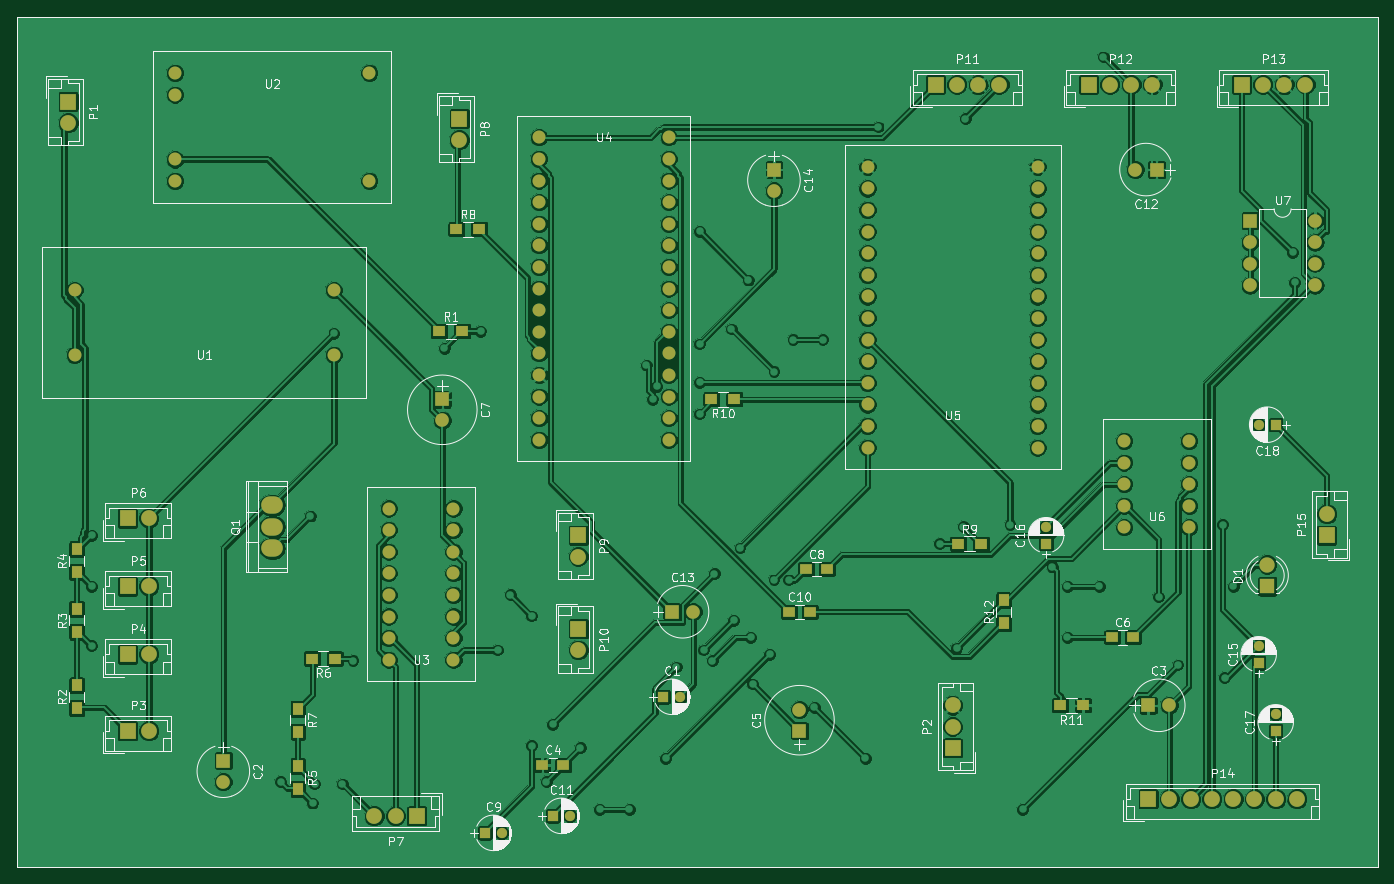
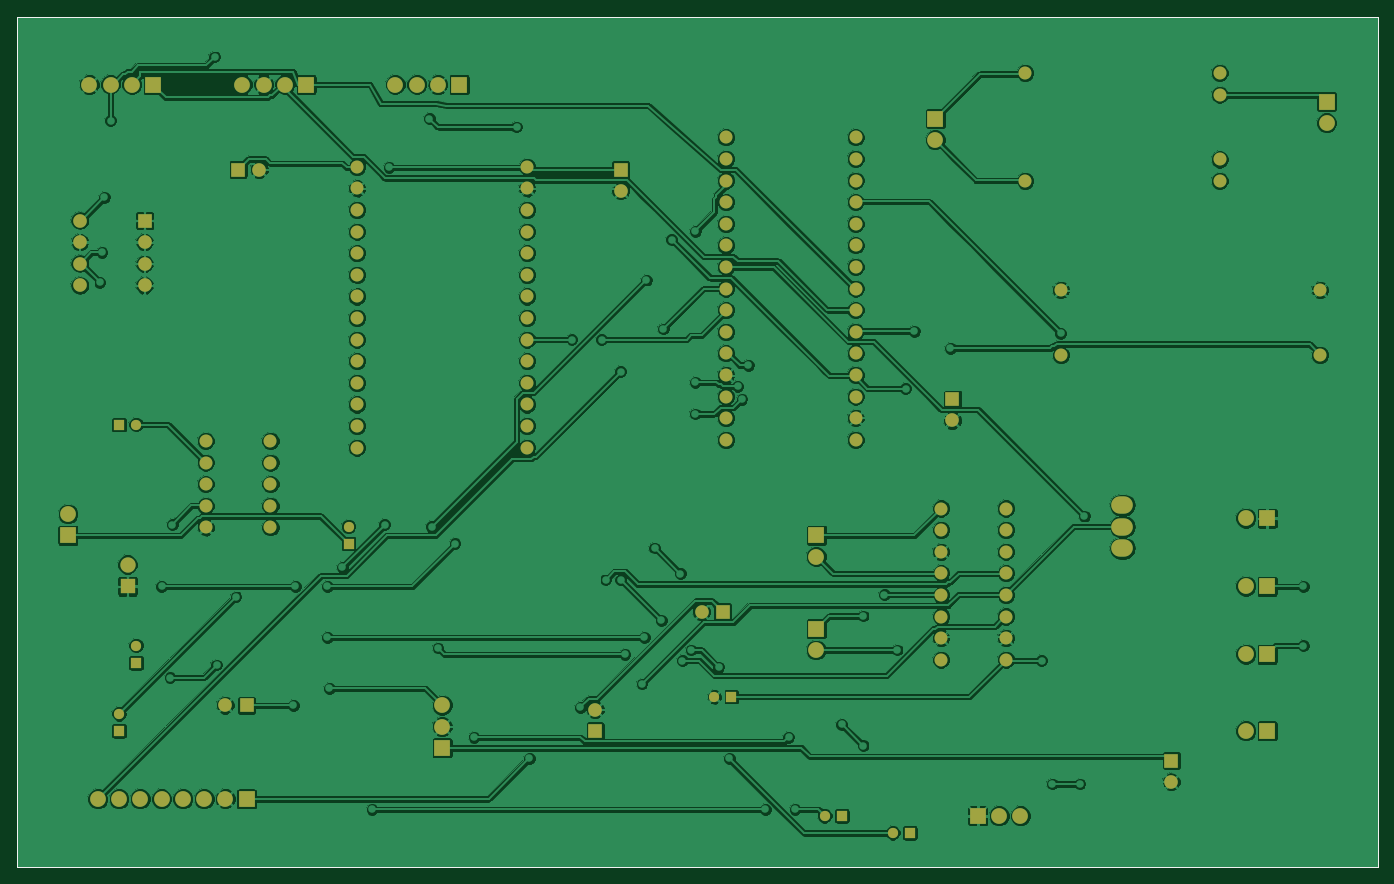
Circuit board: 9 layer files. Board 160.0 x 100.0 mm.
- bottom_copper: NokoLayout-B.Cu.gbr (287213 bytes)
- bottom_mask: NokoLayout-B.Mask.gbr (5593 bytes)
- paste: NokoLayout-B.Paste.gbr (488 bytes)
- bottom_silk: NokoLayout-B.SilkS.gbr (489 bytes)
- top_copper: NokoLayout-F.Cu.gbr (292592 bytes)
- top_mask: NokoLayout-F.Mask.gbr (6541 bytes)
- paste: NokoLayout-F.Paste.gbr (1421 bytes)
- top_silk: NokoLayout-F.SilkS.gbr (93680 bytes)
- drill: NokoLayout.drl (3973 bytes)

=== bottom_copper: NokoLayout-B.Cu.gbr (287213 bytes, source omitted) ===
=== bottom_mask: NokoLayout-B.Mask.gbr ===
G04 #@! TF.FileFunction,Soldermask,Bot*
%FSLAX46Y46*%
G04 Gerber Fmt 4.6, Leading zero omitted, Abs format (unit mm)*
G04 Created by KiCad (PCBNEW 4.0.5) date 06/25/17 19:58:10*
%MOMM*%
%LPD*%
G01*
G04 APERTURE LIST*
%ADD10C,0.150000*%
%ADD11C,0.100000*%
%ADD12R,1.200000X1.200000*%
%ADD13C,1.200000*%
%ADD14R,1.600000X1.600000*%
%ADD15C,1.600000*%
%ADD16R,1.800000X1.800000*%
%ADD17C,1.800000*%
%ADD18R,1.850000X1.850000*%
%ADD19C,1.850000*%
%ADD20O,2.540000X2.032000*%
%ADD21C,1.524000*%
%ADD22O,1.600000X1.600000*%
G04 APERTURE END LIST*
D10*
D11*
X60000000Y-140000000D02*
X60000000Y-40000000D01*
X220000000Y-140000000D02*
X60000000Y-140000000D01*
X220000000Y-40000000D02*
X220000000Y-140000000D01*
X60000000Y-40000000D02*
X220000000Y-40000000D01*
D12*
X136000000Y-120000000D03*
D13*
X138000000Y-120000000D03*
D14*
X84250000Y-127500000D03*
D15*
X84250000Y-130000000D03*
D14*
X193000000Y-121000000D03*
D15*
X195500000Y-121000000D03*
D14*
X152000000Y-124000000D03*
D15*
X152000000Y-121500000D03*
D14*
X110000000Y-85000000D03*
D15*
X110000000Y-87500000D03*
D12*
X115000000Y-136000000D03*
D13*
X117000000Y-136000000D03*
D12*
X123000000Y-134000000D03*
D13*
X125000000Y-134000000D03*
D14*
X194000000Y-58000000D03*
D15*
X191500000Y-58000000D03*
D14*
X137000000Y-110000000D03*
D15*
X139500000Y-110000000D03*
D14*
X149000000Y-58000000D03*
D15*
X149000000Y-60500000D03*
D12*
X206000000Y-116000000D03*
D13*
X206000000Y-114000000D03*
D12*
X181000000Y-102000000D03*
D13*
X181000000Y-100000000D03*
D12*
X208000000Y-124000000D03*
D13*
X208000000Y-122000000D03*
D12*
X208000000Y-88000000D03*
D13*
X206000000Y-88000000D03*
D16*
X207000000Y-107000000D03*
D17*
X207000000Y-104460000D03*
D18*
X66000000Y-50000000D03*
D19*
X66000000Y-52500000D03*
D18*
X170000000Y-126000000D03*
D19*
X170000000Y-123500000D03*
X170000000Y-121000000D03*
D18*
X73000000Y-124000000D03*
D19*
X75500000Y-124000000D03*
D18*
X73000000Y-115000000D03*
D19*
X75500000Y-115000000D03*
D18*
X73000000Y-107000000D03*
D19*
X75500000Y-107000000D03*
D18*
X73000000Y-99000000D03*
D19*
X75500000Y-99000000D03*
D18*
X107000000Y-134000000D03*
D19*
X104500000Y-134000000D03*
X102000000Y-134000000D03*
D18*
X112000000Y-52000000D03*
D19*
X112000000Y-54500000D03*
D18*
X126000000Y-101000000D03*
D19*
X126000000Y-103500000D03*
D18*
X126000000Y-112000000D03*
D19*
X126000000Y-114500000D03*
D18*
X168000000Y-48000000D03*
D19*
X170500000Y-48000000D03*
X173000000Y-48000000D03*
X175500000Y-48000000D03*
D18*
X186000000Y-48000000D03*
D19*
X188500000Y-48000000D03*
X191000000Y-48000000D03*
X193500000Y-48000000D03*
D18*
X204000000Y-48000000D03*
D19*
X206500000Y-48000000D03*
X209000000Y-48000000D03*
X211500000Y-48000000D03*
D18*
X193000000Y-132000000D03*
D19*
X195500000Y-132000000D03*
X198000000Y-132000000D03*
X200500000Y-132000000D03*
X203000000Y-132000000D03*
X205500000Y-132000000D03*
X208000000Y-132000000D03*
X210500000Y-132000000D03*
D18*
X214000000Y-101000000D03*
D19*
X214000000Y-98500000D03*
D20*
X90000000Y-100000000D03*
X90000000Y-97460000D03*
X90000000Y-102540000D03*
D21*
X66760000Y-72190000D03*
X66760000Y-79810000D03*
X97240000Y-72190000D03*
X97240000Y-79810000D03*
X78570000Y-56810000D03*
X78570000Y-49190000D03*
X78570000Y-46650000D03*
X78570000Y-59350000D03*
X101430000Y-46650000D03*
X101430000Y-59350000D03*
X111310000Y-108020000D03*
X111310000Y-110560000D03*
X111310000Y-113100000D03*
X111310000Y-115640000D03*
X111310000Y-105480000D03*
X111310000Y-102940000D03*
X111310000Y-100400000D03*
X111310000Y-97860000D03*
X103690000Y-115640000D03*
X103690000Y-113100000D03*
X103690000Y-110560000D03*
X103690000Y-108020000D03*
X103690000Y-105480000D03*
X103690000Y-102940000D03*
X103690000Y-100400000D03*
X103690000Y-97860000D03*
X136620000Y-74540000D03*
X136620000Y-77080000D03*
X136620000Y-79620000D03*
X136620000Y-82160000D03*
X136620000Y-84700000D03*
X136620000Y-87240000D03*
X136620000Y-89780000D03*
X136620000Y-72000000D03*
X136620000Y-69460000D03*
X136620000Y-66920000D03*
X136620000Y-64380000D03*
X136620000Y-61840000D03*
X136620000Y-59300000D03*
X136620000Y-56760000D03*
X136620000Y-54220000D03*
X121380000Y-54220000D03*
X121380000Y-56760000D03*
X121380000Y-59300000D03*
X121380000Y-61840000D03*
X121380000Y-64380000D03*
X121380000Y-66920000D03*
X121380000Y-69460000D03*
X121380000Y-72000000D03*
X121380000Y-74540000D03*
X121380000Y-77080000D03*
X121380000Y-79620000D03*
X121380000Y-82160000D03*
X121380000Y-84700000D03*
X121380000Y-87240000D03*
X121380000Y-89780000D03*
X180000000Y-90700000D03*
X180000000Y-88160000D03*
X180000000Y-85620000D03*
X180000000Y-83080000D03*
X180000000Y-80540000D03*
X180000000Y-78000000D03*
X180000000Y-75460000D03*
X180000000Y-72920000D03*
X180000000Y-70380000D03*
X180000000Y-67840000D03*
X180000000Y-65300000D03*
X180000000Y-62760000D03*
X180000000Y-60220000D03*
X180000000Y-57680000D03*
X160000000Y-90700000D03*
X160000000Y-88160000D03*
X160000000Y-85620000D03*
X160000000Y-83080000D03*
X160000000Y-80540000D03*
X160000000Y-78000000D03*
X160000000Y-75460000D03*
X160000000Y-72920000D03*
X160000000Y-70380000D03*
X160000000Y-67840000D03*
X160000000Y-65300000D03*
X160000000Y-62760000D03*
X160000000Y-60220000D03*
X160000000Y-57680000D03*
X197810000Y-95000000D03*
X197810000Y-97540000D03*
X197810000Y-100080000D03*
X197810000Y-92460000D03*
X197810000Y-89920000D03*
X190190000Y-95000000D03*
X190190000Y-97540000D03*
X190190000Y-100080000D03*
X190190000Y-92460000D03*
X190190000Y-89920000D03*
D14*
X205000000Y-64000000D03*
D22*
X212620000Y-71620000D03*
X205000000Y-66540000D03*
X212620000Y-69080000D03*
X205000000Y-69080000D03*
X212620000Y-66540000D03*
X205000000Y-71620000D03*
X212620000Y-64000000D03*
M02*

=== paste: NokoLayout-B.Paste.gbr ===
G04 #@! TF.FileFunction,Paste,Bot*
%FSLAX46Y46*%
G04 Gerber Fmt 4.6, Leading zero omitted, Abs format (unit mm)*
G04 Created by KiCad (PCBNEW 4.0.5) date 06/25/17 19:58:10*
%MOMM*%
%LPD*%
G01*
G04 APERTURE LIST*
%ADD10C,0.150000*%
%ADD11C,0.100000*%
G04 APERTURE END LIST*
D10*
D11*
X60000000Y-140000000D02*
X60000000Y-40000000D01*
X220000000Y-140000000D02*
X60000000Y-140000000D01*
X220000000Y-40000000D02*
X220000000Y-140000000D01*
X60000000Y-40000000D02*
X220000000Y-40000000D01*
M02*

=== bottom_silk: NokoLayout-B.SilkS.gbr ===
G04 #@! TF.FileFunction,Legend,Bot*
%FSLAX46Y46*%
G04 Gerber Fmt 4.6, Leading zero omitted, Abs format (unit mm)*
G04 Created by KiCad (PCBNEW 4.0.5) date 06/25/17 19:58:10*
%MOMM*%
%LPD*%
G01*
G04 APERTURE LIST*
%ADD10C,0.150000*%
%ADD11C,0.100000*%
G04 APERTURE END LIST*
D10*
D11*
X60000000Y-140000000D02*
X60000000Y-40000000D01*
X220000000Y-140000000D02*
X60000000Y-140000000D01*
X220000000Y-40000000D02*
X220000000Y-140000000D01*
X60000000Y-40000000D02*
X220000000Y-40000000D01*
M02*

=== top_copper: NokoLayout-F.Cu.gbr (292592 bytes, source omitted) ===
=== top_mask: NokoLayout-F.Mask.gbr (6541 bytes, source omitted) ===
=== paste: NokoLayout-F.Paste.gbr ===
G04 #@! TF.FileFunction,Paste,Top*
%FSLAX46Y46*%
G04 Gerber Fmt 4.6, Leading zero omitted, Abs format (unit mm)*
G04 Created by KiCad (PCBNEW 4.0.5) date 06/25/17 19:58:10*
%MOMM*%
%LPD*%
G01*
G04 APERTURE LIST*
%ADD10C,0.150000*%
%ADD11C,0.100000*%
%ADD12R,1.500000X1.250000*%
%ADD13R,1.500000X1.300000*%
%ADD14R,1.300000X1.500000*%
G04 APERTURE END LIST*
D10*
D11*
X60000000Y-140000000D02*
X60000000Y-40000000D01*
X220000000Y-140000000D02*
X60000000Y-140000000D01*
X220000000Y-40000000D02*
X220000000Y-140000000D01*
X60000000Y-40000000D02*
X220000000Y-40000000D01*
D12*
X121750000Y-128000000D03*
X124250000Y-128000000D03*
X188750000Y-113000000D03*
X191250000Y-113000000D03*
X152750000Y-105000000D03*
X155250000Y-105000000D03*
X150750000Y-110000000D03*
X153250000Y-110000000D03*
D13*
X109650000Y-77000000D03*
X112350000Y-77000000D03*
D14*
X67000000Y-121350000D03*
X67000000Y-118650000D03*
X67000000Y-112350000D03*
X67000000Y-109650000D03*
X67000000Y-105350000D03*
X67000000Y-102650000D03*
X93000000Y-128150000D03*
X93000000Y-130850000D03*
D13*
X97350000Y-115500000D03*
X94650000Y-115500000D03*
D14*
X93000000Y-121400000D03*
X93000000Y-124100000D03*
D13*
X111650000Y-65000000D03*
X114350000Y-65000000D03*
X170650000Y-102000000D03*
X173350000Y-102000000D03*
X144350000Y-85000000D03*
X141650000Y-85000000D03*
X185350000Y-121000000D03*
X182650000Y-121000000D03*
D14*
X176000000Y-111350000D03*
X176000000Y-108650000D03*
M02*

=== top_silk: NokoLayout-F.SilkS.gbr (93680 bytes, source omitted) ===
=== drill: NokoLayout.drl ===
M48
;DRILL file {KiCad 4.0.5} date 06/25/17 20:01:55
;FORMAT={-:-/ absolute / inch / decimal}
FMAT,2
INCH,TZ
T1C0.024
T2C0.025
T3C0.030
T4C0.031
T5C0.035
T6C0.039
T7C0.045
%
G90
G05
M72
T1
X2.1654Y0.1575
X2.2441Y0.1575
X2.4803Y0.2362
X2.5591Y0.2362
X2.9921Y0.7874
X3.0709Y0.7874
X4.7638Y1.5748
X4.7638Y1.4961
X5.748Y2.0472
X5.748Y1.0236
X5.748Y0.9449
X5.8268Y2.0472
X5.8268Y0.7087
X5.8268Y0.6299
T2
X0.3445Y1.5354
X0.3445Y1.2992
X0.3445Y1.0236
X1.2205Y0.3937
X1.3583Y1.624
X1.3681Y0.2953
X1.378Y0.3839
X1.4665Y2.4705
X1.5059Y0.3839
X1.5551Y0.9547
X1.9783Y2.4016
X2.1457Y2.4803
X2.185Y2.2146
X2.2244Y1.0039
X2.2835Y1.2598
X2.3819Y1.1614
X2.3819Y0.561
X2.4508Y0.3937
X2.4803Y0.6594
X2.6083Y0.5512
X2.6969Y0.2657
X2.7264Y0.6004
X2.8346Y0.2657
X2.9134Y2.3228
X2.9429Y2.1654
X2.9626Y2.2244
X3.002Y0.502
X3.0512Y0.9252
X3.1594Y2.9429
X3.1594Y2.4213
X3.1594Y2.2441
X3.1594Y2.0965
X3.1791Y1.0039
X3.2185Y0.9547
X3.2283Y1.3583
X3.2677Y2.9035
X3.3071Y2.4902
X3.3169Y1.1417
X3.3465Y1.4764
X3.3858Y2.7165
X3.3957Y1.063
X3.4055Y0.8465
X3.4843Y0.9843
X3.5039Y2.2933
X3.5039Y1.3287
X3.5728Y1.3287
X3.5925Y2.4409
X3.6909Y0.7382
X3.7303Y2.4409
X3.9272Y0.502
X3.9862Y3.4252
X4.1831Y0.6004
X4.2717Y1.4961
X4.3504Y1.0138
X4.3799Y1.5748
X4.3898Y3.4646
X4.5768Y3.2382
X4.5965Y1.5846
X4.6555Y0.2657
X4.7933Y1.3878
X4.8524Y0.8268
X4.8622Y1.2992
X4.8622Y1.063
X5.0098Y1.2992
X5.0197Y0.748
X5.0295Y3.75
X5.2854Y1.25
X5.374Y0.935
X5.3839Y3.75
X5.5807Y1.5846
X5.5906Y0.876
X5.6299Y1.2992
X5.8661Y3.4547
X5.8957Y3.1004
X5.9055Y2.8445
X5.9154Y2.7067
T3
X0.2661Y2.6697
X0.2661Y2.3697
X1.4661Y2.6697
X1.4661Y2.3697
T4
X0.9547Y0.4921
X0.9547Y0.3937
X1.9685Y2.1654
X1.9685Y2.0669
X3.0315Y1.1811
X3.1299Y1.1811
X3.5039Y3.2283
X3.5039Y3.1299
X3.622Y0.7283
X3.622Y0.6299
X5.1772Y3.2283
X5.2362Y0.748
X5.2756Y3.2283
X5.3346Y0.748
X5.7087Y2.9921
X5.7087Y2.8921
X5.7087Y2.7921
X5.7087Y2.6921
X6.0087Y2.9921
X6.0087Y2.8921
X6.0087Y2.7921
X6.0087Y2.6921
T5
X0.2362Y3.5433
X0.2362Y3.4449
X0.5118Y1.6142
X0.5118Y1.2992
X0.5118Y0.9843
X0.5118Y0.6299
X0.6102Y1.6142
X0.6102Y1.2992
X0.6102Y0.9843
X0.6102Y0.6299
X1.6535Y0.2362
X1.752Y0.2362
X1.8504Y0.2362
X2.0472Y3.4646
X2.0472Y3.3661
X2.5984Y1.5354
X2.5984Y1.437
X2.5984Y1.1024
X2.5984Y1.0039
X4.252Y3.622
X4.3307Y0.748
X4.3307Y0.6496
X4.3307Y0.5512
X4.3504Y3.622
X4.4488Y3.622
X4.5472Y3.622
X4.9606Y3.622
X5.0591Y3.622
X5.1575Y3.622
X5.2362Y0.315
X5.2559Y3.622
X5.3346Y0.315
X5.4331Y0.315
X5.5315Y0.315
X5.6299Y0.315
X5.6693Y3.622
X5.7283Y0.315
X5.7677Y3.622
X5.7874Y1.3992
X5.7874Y1.2992
X5.8268Y0.315
X5.8661Y3.622
X5.9252Y0.315
X5.9646Y3.622
X6.063Y1.6339
X6.063Y1.5354
T6
X0.7311Y3.6752
X0.7311Y3.5752
X0.7311Y3.2752
X0.7311Y3.1752
X1.6311Y3.6752
X1.6311Y3.1752
X1.7201Y1.6591
X1.7201Y1.5591
X1.7201Y1.4591
X1.7201Y1.3591
X1.7201Y1.2591
X1.7201Y1.1591
X1.7201Y1.0591
X1.7201Y0.9591
X2.0201Y1.6591
X2.0201Y1.5591
X2.0201Y1.4591
X2.0201Y1.3591
X2.0201Y1.2591
X2.0201Y1.1591
X2.0201Y1.0591
X2.0201Y0.9591
X2.4165Y3.3772
X2.4165Y3.2772
X2.4165Y3.1772
X2.4165Y3.0772
X2.4165Y2.9772
X2.4165Y2.8772
X2.4165Y2.7772
X2.4165Y2.6772
X2.4165Y2.5772
X2.4165Y2.4772
X2.4165Y2.3772
X2.4165Y2.2772
X2.4165Y2.1772
X2.4165Y2.0772
X2.4165Y1.9772
X3.0165Y3.3772
X3.0165Y3.2772
X3.0165Y3.1772
X3.0165Y3.0772
X3.0165Y2.9772
X3.0165Y2.8772
X3.0165Y2.7772
X3.0165Y2.6772
X3.0165Y2.5772
X3.0165Y2.4772
X3.0165Y2.3772
X3.0165Y2.2772
X3.0165Y2.1772
X3.0165Y2.0772
X3.0165Y1.9772
X3.937Y3.2409
X3.937Y3.1409
X3.937Y3.0409
X3.937Y2.9409
X3.937Y2.8409
X3.937Y2.7409
X3.937Y2.6409
X3.937Y2.5409
X3.937Y2.4409
X3.937Y2.3409
X3.937Y2.2409
X3.937Y2.1409
X3.937Y2.0409
X3.937Y1.9409
X4.7244Y3.2409
X4.7244Y3.1409
X4.7244Y3.0409
X4.7244Y2.9409
X4.7244Y2.8409
X4.7244Y2.7409
X4.7244Y2.6409
X4.7244Y2.5409
X4.7244Y2.4409
X4.7244Y2.3409
X4.7244Y2.2409
X4.7244Y2.1409
X4.7244Y2.0409
X4.7244Y1.9409
X5.1256Y1.9717
X5.1256Y1.8717
X5.1256Y1.7717
X5.1256Y1.6717
X5.1256Y1.5717
X5.4256Y1.9717
X5.4256Y1.8717
X5.4256Y1.7717
X5.4256Y1.6717
X5.4256Y1.5717
T7
X1.1811Y1.6748
X1.1811Y1.5748
X1.1811Y1.4748
T0
M30
